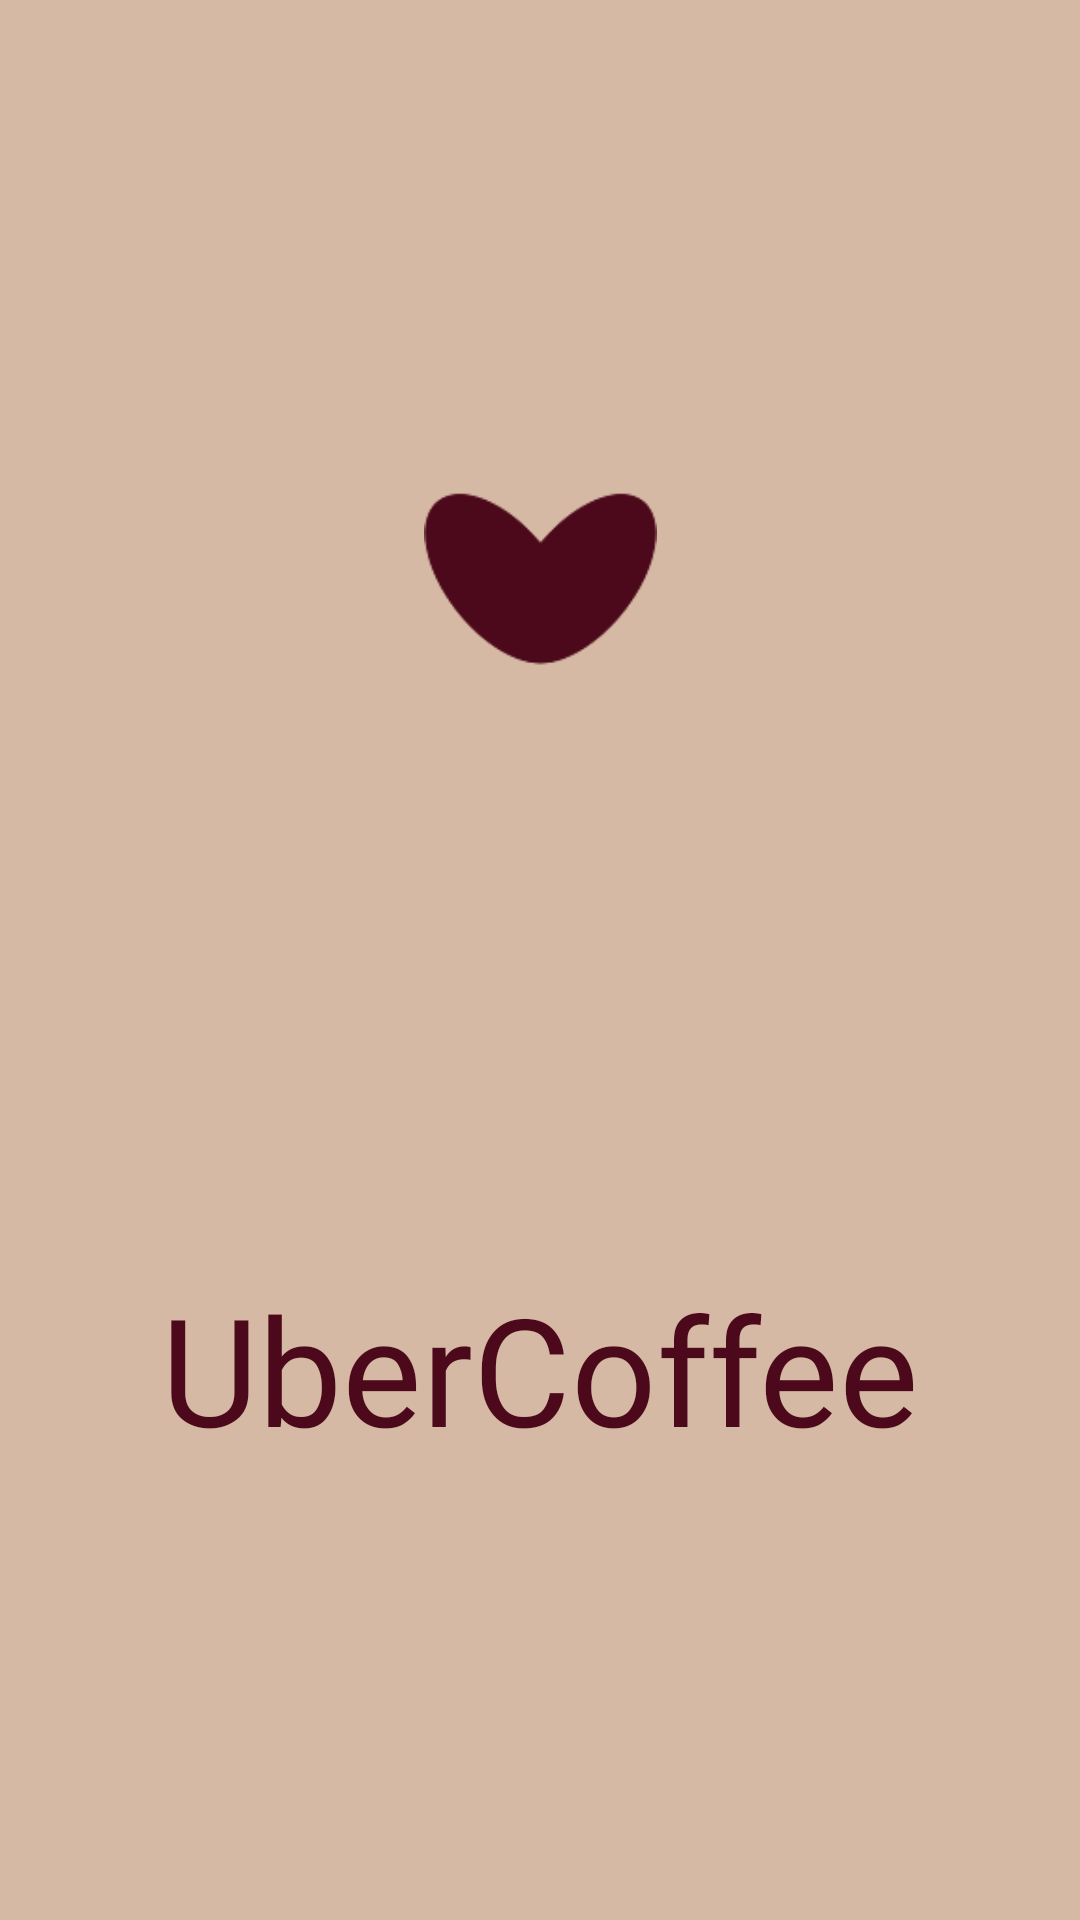

Here is an Android app screen rendered from its layout file. Give the layout XML and the strings, colors and styles it references.
<!-- AndroidManifest.xml: activity theme SplashTheme -->
<!-- res/layout/activity_splash.xml -->
<?xml version="1.0" encoding="utf-8"?>
<androidx.constraintlayout.widget.ConstraintLayout xmlns:android="http://schemas.android.com/apk/res/android"
    xmlns:app="http://schemas.android.com/apk/res-auto"
    xmlns:tools="http://schemas.android.com/tools"
    android:id="@+id/activity_splash"
    android:layout_width="match_parent"
    android:layout_height="match_parent"
    android:background="@color/colorBackground"
    tools:ignore="contentDescription">

    <ImageView
        android:id="@+id/imageView"
        android:layout_width="268dp"
        android:layout_height="182dp"
        app:layout_constraintBottom_toBottomOf="parent"
        app:layout_constraintEnd_toEndOf="parent"
        app:layout_constraintStart_toStartOf="parent"
        app:layout_constraintTop_toTopOf="parent"
        app:srcCompat="@drawable/cup_w_no_heart" />


    <ImageView
        android:id="@+id/imageview"
        android:layout_width="103dp"
        android:layout_height="65dp"
        android:layout_gravity="center"
        android:src="@drawable/heart"
        app:layout_constraintBottom_toTopOf="@+id/imageView"
        app:layout_constraintEnd_toEndOf="parent"
        app:layout_constraintStart_toStartOf="parent"
        app:layout_constraintTop_toTopOf="parent"
        app:layout_constraintVertical_bias="1.0" />

    <TextView
        android:id="@+id/textView2"
        android:layout_width="wrap_content"
        android:layout_height="wrap_content"
        android:fontFamily="@font/roboto_bold"
        android:text="@string/app_name"
        android:textColor="@color/colorAccent"
        android:textSize="50sp"
        app:layout_constraintBottom_toBottomOf="parent"
        app:layout_constraintEnd_toEndOf="parent"
        app:layout_constraintStart_toStartOf="parent"
        app:layout_constraintTop_toBottomOf="@+id/imageView"
        app:layout_constraintVertical_bias="0.072" />

</androidx.constraintlayout.widget.ConstraintLayout>
<!-- resources referenced by this layout -->
<resources>
  <color name="colorAccent">#4c091b</color>
  <color name="colorBackground">#d6b9a4</color>
  <!-- drawable cup_w_no_heart: png bitmap (drawable, 573249 bytes) -->
  <!-- drawable heart: png bitmap (drawable, 51928 bytes) -->
  <string name="app_name">UberCoffee</string>
  <style name="SplashTheme" parent="Theme.AppCompat.NoActionBar">
          <item name="android:windowBackground">@drawable/splash_background</item>
      </style>
  <!-- drawable splash_background (drawable) -->
  <layer-list xmlns:android="http://schemas.android.com/apk/res/android"
      android:opacity="opaque">
  
      
      <item android:drawable="@color/colorBackground" />
  
      
      <item
          android:bottom="150dp"
          android:width="300dp"
          android:height="230dp"
          android:drawable="@drawable/dark_logo"
          android:gravity="center" />
  
      
      <item
          android:top="180dp"
          android:width="300dp"
          android:height="40dp"
          android:drawable="@drawable/text"
          android:gravity="center"/>
  
  </layer-list>
  <!-- drawable dark_logo: png bitmap (drawable, 788682 bytes) -->
  <!-- drawable text: png bitmap (drawable, 570303 bytes) -->
</resources>
